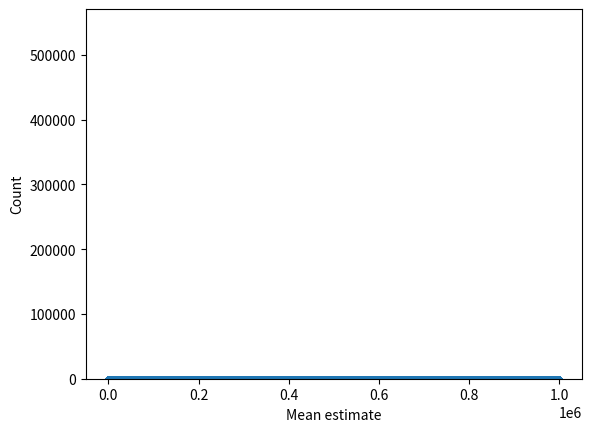
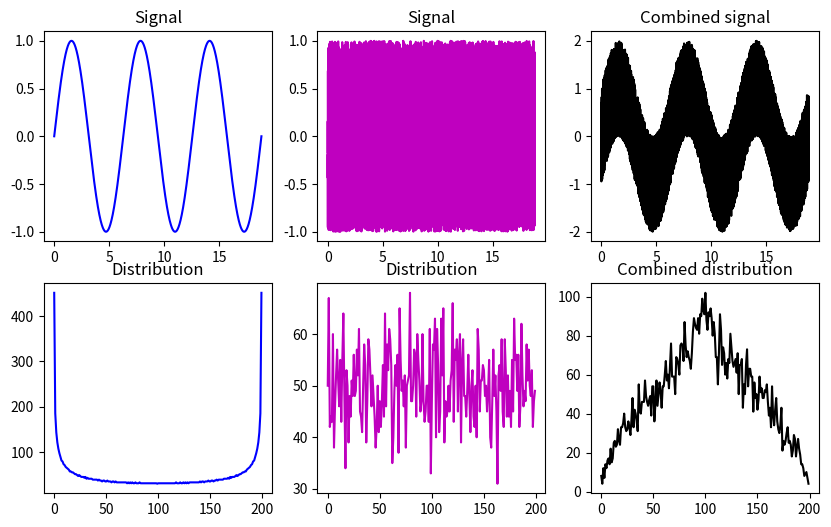

Source code (Python) for these figures, in order:
# import libraries
import matplotlib.pyplot as plt
import numpy as np

## create data from a power-law distribution

# data
N = 1000000
data = np.random.randn(N)**2
# alternative data
# data = np.sin(np.linspace(0,10*np.pi,N))

# show the distribution
plt.plot(data,'.')
plt.show()

plt.hist(data,40)
plt.show()

## repeated samples of the mean

samplesize   = 30
numberOfExps = 500
samplemeans  = np.zeros(numberOfExps)

for expi in range(numberOfExps):
    # get a sample and compute its mean
    sampleidx = np.random.randint(0,N,samplesize)
    samplemeans[expi] = np.mean(data[ sampleidx ])
    

# and show its distribution
plt.hist(samplemeans,30)
plt.xlabel('Mean estimate')
plt.ylabel('Count')
plt.show()


## linear mixtures

# create two datasets with non-Gaussian distributions
x = np.linspace(0,6*np.pi,10001)
s = np.sin(x)
u = 2*np.random.rand(len(x))-1

fig,ax = plt.subplots(2,3,figsize=(10,6))
ax[0,0].plot(x,s,'b')
ax[0,0].set_title('Signal')

y,xx = np.histogram(s,200)
ax[1,0].plot(y,'b')
ax[1,0].set_title('Distribution')

ax[0,1].plot(x,u,'m')
ax[0,1].set_title('Signal')

y,xx = np.histogram(u,200)
ax[1,1].plot(y,'m')
ax[1,1].set_title('Distribution')

ax[0,2].plot(x,s+u,'k')
ax[0,2].set_title('Combined signal')

y,xx = np.histogram(s+u,200)
ax[1,2].plot(y,'k')
ax[1,2].set_title('Combined distribution')

plt.show()